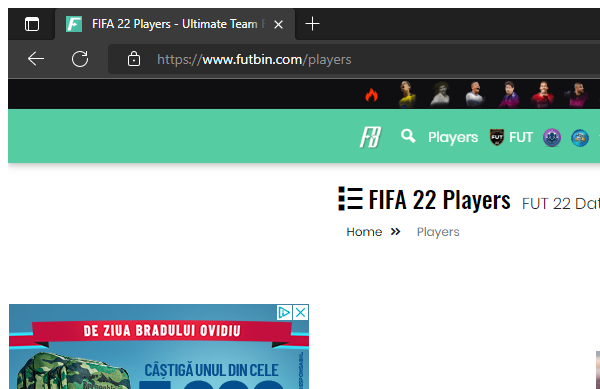
Task: Navigate to Futbin main page and Extract players' stats to data table
Workflow: FilterPlayerVersion

Step 1: Attach Browser Futbin in window 'FIFA 22 Players - Ultimate Team Ratings | FUTBIN' (msedge.exe)

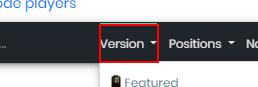
Step 2: click on the link 'Version'

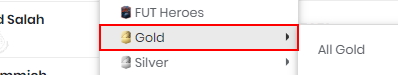
Step 3: Set Focus  on Gold on the link 'Gold'

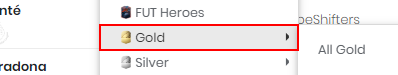
Step 4: click on the link 'Gold'

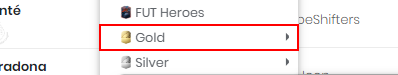
Step 5: hover over the link 'Gold'

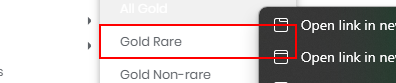
Step 6: click on the link 'Gold Rare'
